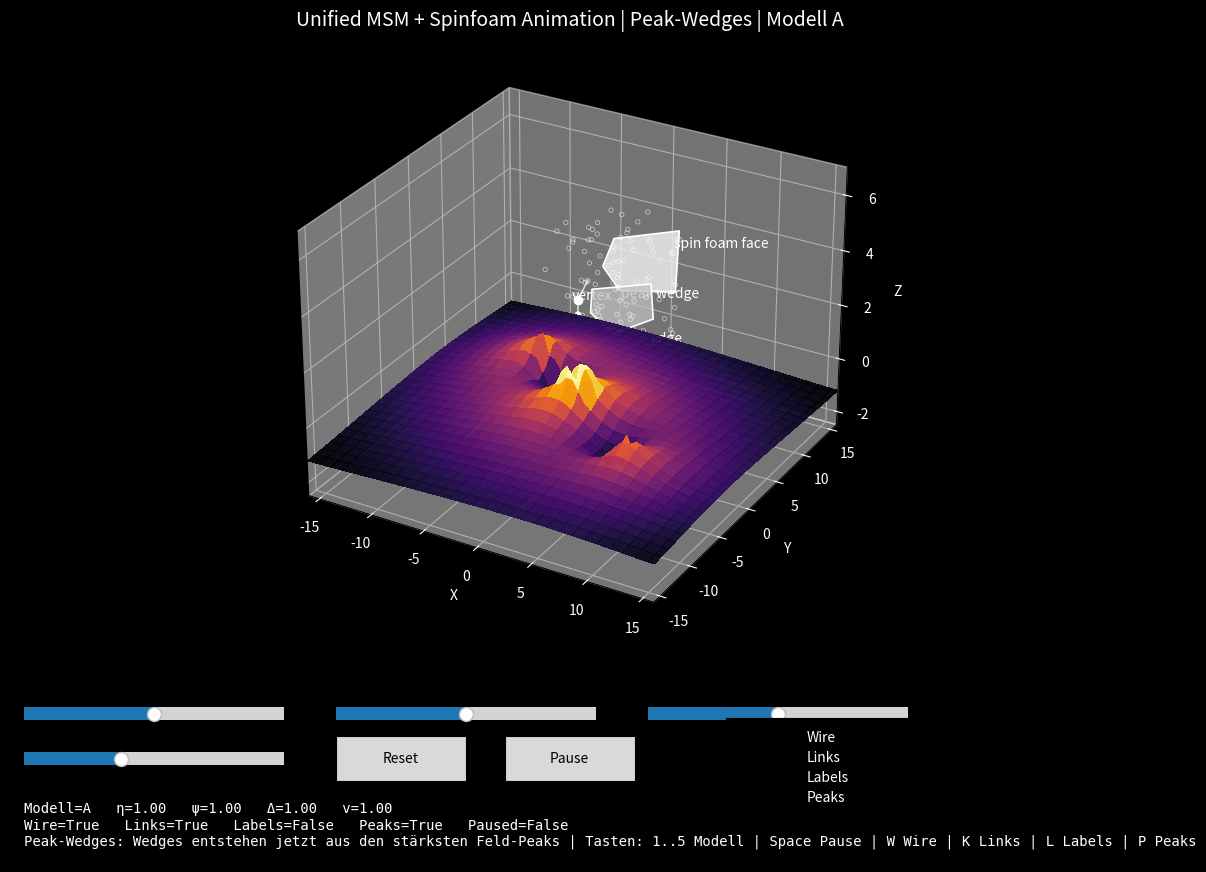

Recreate this plot in Python.
import numpy as np
import matplotlib.pyplot as plt
from matplotlib.animation import FuncAnimation
from matplotlib.widgets import Slider, Button, CheckButtons
from mpl_toolkits.mplot3d.art3d import Poly3DCollection

# ============================================================
# MSM + SPINFOAM = ONE UNIFIED ANIMATION
# Peak-Wedges Edition
# Wedges entstehen aus Peaks des MSM-Feldes
# ============================================================

np.random.seed(7)

# ------------------------------------------------------------
# Slider-Placeholders
# ------------------------------------------------------------
slider_eta = None
slider_psi = None
slider_delta = None
slider_speed = None

# ------------------------------------------------------------
# SETTINGS
# ------------------------------------------------------------
G = 1.0
grid_size = 58
space_size = 16.0
softening = 0.9
frames = 650

cores = [
    (0.0, 0.0, 360.0),
    (-6.0, 5.0, 95.0),
    (7.0, -5.0, 80.0),
]

# Anzahl der Peak-Wedges
NUM_WEDGES = 4
PEAK_MIN_DISTANCE = 8      # Mindestabstand in Grid-Zellen
PEAK_CANDIDATES = 120      # wie viele Top-Kandidaten geprüft werden

# ------------------------------------------------------------
# HELPERS
# ------------------------------------------------------------
def normalize(arr):
    arr = np.array(arr, dtype=float)
    arr = arr - np.min(arr)
    return arr / (np.max(arr) + 1e-9)

def rot_z(a):
    return np.array([
        [np.cos(a), -np.sin(a), 0],
        [np.sin(a),  np.cos(a), 0],
        [0, 0, 1]
    ])

def rot_y(a):
    return np.array([
        [ np.cos(a), 0, np.sin(a)],
        [0, 1, 0],
        [-np.sin(a), 0, np.cos(a)]
    ])

def make_triangle(center, size=0.4, yaw=0.0, tilt=0.0):
    base = np.array([
        [0.0,  1.0, 0.0],
        [-0.85, -0.75, 0.0],
        [0.85, -0.75, 0.0]
    ]) * size
    R = rot_z(yaw) @ rot_y(tilt)
    pts = base @ R.T
    pts += np.array(center)
    return pts

def make_wire_triangle(center, size=0.7, yaw=0.0, tilt=0.0):
    pts = make_triangle(center, size=size, yaw=yaw, tilt=tilt)
    return np.vstack([pts, pts[0]])

def find_peak_points(field, num_peaks=4, min_dist=8, max_candidates=120):
    """
    Sucht verteilte Peaks im 2D-Feld:
    - sortiert die stärksten Kandidaten
    - nimmt nur Punkte mit Mindestabstand
    """
    flat_idx = np.argsort(field.ravel())[::-1]
    selected = []

    count = 0
    for idx in flat_idx:
        iy, ix = np.unravel_index(idx, field.shape)
        ok = True
        for py, px in selected:
            if (iy - py) ** 2 + (ix - px) ** 2 < min_dist ** 2:
                ok = False
                break
        if ok:
            selected.append((iy, ix))
            if len(selected) >= num_peaks:
                break

        count += 1
        if count >= max_candidates:
            break

    # Falls zu wenige gefunden wurden
    while len(selected) < num_peaks:
        selected.append((field.shape[0] // 2, field.shape[1] // 2))

    return selected

def grid_to_world(ix, iy, zval):
    return np.array([x[ix], y[iy], zval])

# ------------------------------------------------------------
# GRID / FIELD
# ------------------------------------------------------------
x = np.linspace(-space_size, space_size, grid_size)
y = np.linspace(-space_size, space_size, grid_size)
X, Y = np.meshgrid(x, y)

R0 = np.sqrt(X**2 + Y**2 + 1e-9)
RX, RY = X / R0, Y / R0

potential = np.zeros_like(X, dtype=float)
gravity_strength = np.zeros_like(X, dtype=float)
GX = np.zeros_like(X, dtype=float)
GY = np.zeros_like(X, dtype=float)
VX = np.zeros_like(X, dtype=float)
VY = np.zeros_like(X, dtype=float)

for cx, cy, mass in cores:
    dx = X - cx
    dy = Y - cy
    R = np.sqrt(dx**2 + dy**2 + softening**2)

    potential += -G * mass / R
    gravity_strength += G * mass / (R**2)
    GX += -G * mass * dx / (R**3)
    GY += -G * mass * dy / (R**3)

    v_mag = np.sqrt(G * mass / R)
    VX += -dy / R * v_mag
    VY +=  dx / R * v_mag

rot_energy = 0.5 * (VX**2 + VY**2)
energy_field = gravity_strength + rot_energy

eta_depth = normalize(np.abs(potential))

gradEx, gradEy = np.gradient(energy_field)
gradE_mag = np.sqrt(gradEx**2 + gradEy**2)
psi_activity = normalize(gradE_mag)

partial_gx_x = np.gradient(GX, axis=1)
partial_gy_y = np.gradient(GY, axis=0)
grav_div = partial_gx_x + partial_gy_y
structure_flux = normalize(np.abs(grav_div))

partial_vy_x = np.gradient(VY, axis=1)
partial_vx_y = np.gradient(VX, axis=0)
vorticity = partial_vy_x - partial_vx_y
phase_field = normalize(np.abs(vorticity) + 0.65 * psi_activity)

expansion_driver = normalize(np.clip(gradEx * RX + gradEy * RY, 0, None) + 0.35 * rot_energy)
implosion_driver = normalize(np.clip(-(GX * RX + GY * RY), 0, None) + 0.30 * eta_depth)
phase_feedback = normalize(0.45 * phase_field + 0.30 * structure_flux + 0.25 * eta_depth)

MODELS = {
    1: ("A", normalize(0.55 * expansion_driver + 0.30 * rot_energy + 0.15 * psi_activity), "inferno"),
    2: ("B", normalize(0.50 * phase_field + 0.35 * psi_activity + 0.15 * structure_flux), "viridis"),
    3: ("C", normalize(0.60 * implosion_driver + 0.25 * gravity_strength + 0.15 * eta_depth), "plasma"),
    4: ("D", normalize(0.45 * phase_feedback + 0.35 * structure_flux + 0.20 * psi_activity), "magma"),
    5: ("Ψ", normalize(0.45 * eta_depth + 0.30 * psi_activity + 0.25 * normalize(energy_field)), "twilight"),
}

# ------------------------------------------------------------
# SAFE SLIDER ACCESS
# ------------------------------------------------------------
def get_eta_scale():
    return slider_eta.val if slider_eta is not None else 1.0

def get_psi_scale():
    return slider_psi.val if slider_psi is not None else 1.0

def get_delta_scale():
    return slider_delta.val if slider_delta is not None else 1.0

def get_speed_scale():
    return slider_speed.val if slider_speed is not None else 1.0

def current_scaled_fields(model_id):
    eta_scale = get_eta_scale()
    psi_scale = get_psi_scale()
    delta_scale = get_delta_scale()

    eta_mix = normalize(eta_depth * eta_scale)
    psi_mix = normalize(psi_activity * psi_scale)
    delta_mix = normalize(np.abs(eta_mix - psi_mix) * delta_scale)

    model_field = MODELS[model_id][1]
    base = normalize(0.55 * model_field + 0.25 * eta_mix + 0.20 * psi_mix)
    combined = normalize(0.78 * base + 0.22 * delta_mix)

    return eta_mix, psi_mix, delta_mix, combined

# ------------------------------------------------------------
# 3D STATIC STRUCTURE
# ------------------------------------------------------------
rng = np.random.default_rng(7)

vertex = np.array([0.0, 0.0, 3.4])
g1 = np.array([0.35, 0.95, 3.95])
g2 = np.array([0.45, -0.75, 3.05])

eta_points_3d = np.column_stack([
    rng.uniform(-2.5, 8.0, 90),
    rng.uniform(-1.6, 5.2, 90),
    rng.uniform(2.2, 6.3, 90)
])

face_top = np.array([
    [1.2, 3.7, 5.1],
    [6.8, 4.4, 5.8],
    [7.7, 2.2, 4.1],
    [3.0, 1.5, 3.8],
    [0.9, 2.4, 4.3]
])

face_mid = np.array([
    [0.7, 1.0, 3.7],
    [5.8, 1.6, 4.3],
    [6.8, 0.2, 3.4],
    [3.6, -0.7, 2.7],
    [1.2, -0.1, 3.1]
])

# ------------------------------------------------------------
# STATE
# ------------------------------------------------------------
state = {
    "model": 1,
    "show_wire": True,
    "show_links": True,
    "show_labels": False,
    "show_peaks": True,
    "paused": False,
}

# ------------------------------------------------------------
# FIGURE
# ------------------------------------------------------------
fig = plt.figure(figsize=(13, 9), facecolor="black")
ax = fig.add_axes([0.05, 0.26, 0.90, 0.68], projection="3d", facecolor="black")

# ------------------------------------------------------------
# CREATE SLIDERS / BUTTONS
# ------------------------------------------------------------
ax_eta = fig.add_axes([0.08, 0.17, 0.20, 0.03], facecolor="dimgray")
ax_psi = fig.add_axes([0.32, 0.17, 0.20, 0.03], facecolor="dimgray")
ax_delta = fig.add_axes([0.56, 0.17, 0.20, 0.03], facecolor="dimgray")
ax_speed = fig.add_axes([0.08, 0.12, 0.20, 0.03], facecolor="dimgray")

slider_eta = Slider(ax_eta, "η", 0.0, 2.0, valinit=1.0)
slider_psi = Slider(ax_psi, "ψ", 0.0, 2.0, valinit=1.0)
slider_delta = Slider(ax_delta, "Δ", 0.0, 2.0, valinit=1.0)
slider_speed = Slider(ax_speed, "v", 0.1, 2.5, valinit=1.0)

ax_reset = fig.add_axes([0.32, 0.11, 0.10, 0.05])
ax_pause = fig.add_axes([0.45, 0.11, 0.10, 0.05])
btn_reset = Button(ax_reset, "Reset")
btn_pause = Button(ax_pause, "Pause")

ax_checks = fig.add_axes([0.62, 0.07, 0.25, 0.11], facecolor="black")
checks = CheckButtons(ax_checks, ["Wire", "Links", "Labels", "Peaks"], [True, True, False, True])
for txt in checks.labels:
    txt.set_color("white")

# ------------------------------------------------------------
# INITIAL FIELD SURFACE
# ------------------------------------------------------------
_, _, _, Zfield0 = current_scaled_fields(state["model"])
Zfloor0 = 2.2 * Zfield0 - 1.2

surface = ax.plot_surface(
    X, Y, Zfloor0,
    cmap=MODELS[state["model"]][2],
    linewidth=0,
    antialiased=False,
    alpha=0.92
)

# ------------------------------------------------------------
# 3D OVERLAY OBJECTS
# ------------------------------------------------------------
poly_top = Poly3DCollection([face_top], facecolors="0.95", edgecolors="white", linewidths=1.2, alpha=0.80)
poly_mid = Poly3DCollection([face_mid], facecolors="0.75", edgecolors="white", linewidths=1.2, alpha=0.75)
ax.add_collection3d(poly_top)
ax.add_collection3d(poly_mid)

eta_scatter_3d = ax.scatter(
    eta_points_3d[:, 0], eta_points_3d[:, 1], eta_points_3d[:, 2],
    s=10, facecolors="none", edgecolors="white", linewidths=0.6, alpha=0.55
)

ax.scatter([vertex[0]], [vertex[1]], [vertex[2]], s=36, color="white")
ax.scatter([g1[0], g2[0]], [g1[1], g2[1]], [g1[2], g2[2]], s=14, color="white")

ax.plot([vertex[0], g1[0]], [vertex[1], g1[1]], [vertex[2], g1[2]], color="white", lw=1.0, alpha=0.8)
ax.plot([vertex[0], g2[0]], [vertex[1], g2[1]], [vertex[2], g2[2]], color="white", lw=1.0, alpha=0.8)

wedge_polys = []
wire_lines = []
for _ in range(NUM_WEDGES):
    poly = Poly3DCollection([np.zeros((3, 3))], facecolors="cyan", edgecolors="white", linewidths=1.0, alpha=0.95)
    ax.add_collection3d(poly)
    wedge_polys.append(poly)

    line, = ax.plot([], [], [], color="white", lw=0.9, alpha=0.6)
    wire_lines.append(line)

link_lines = []
for _ in range(3):
    line, = ax.plot([], [], [], color="magenta", lw=1.2, alpha=0.85)
    link_lines.append(line)

peak_scatter = ax.scatter([], [], [], s=26, c="gold", alpha=0.95)

label_vertex = ax.text(-0.55, 0.0, 3.35, "vertex", color="white", fontsize=10)
label_wedge = ax.text(3.7, 0.6, 3.75, "peak wedge", color="white", fontsize=10)
label_face = ax.text(7.0, 3.2, 5.4, "spin foam face", color="white", fontsize=10)
label_edge = ax.text(7.0, -0.6, 2.7, "edge", color="white", fontsize=10)

# ------------------------------------------------------------
# AXIS STYLE
# ------------------------------------------------------------
ax.set_xlim(-space_size, space_size)
ax.set_ylim(-space_size, space_size)
ax.set_zlim(-2.5, 7.0)

ax.set_xlabel("X", color="white")
ax.set_ylabel("Y", color="white")
ax.set_zlabel("Z", color="white")
ax.tick_params(colors="white")
ax.view_init(elev=28, azim=-60)

title = ax.set_title("", color="white", fontsize=14)

info_ax = fig.add_axes([0.08, 0.02, 0.82, 0.07], facecolor="black")
info_ax.axis("off")
info_text = info_ax.text(
    0.0, 0.95, "",
    transform=info_ax.transAxes,
    color="white",
    fontsize=10,
    va="top",
    ha="left",
    family="monospace",
)

# ------------------------------------------------------------
# UI HELPERS
# ------------------------------------------------------------
def refresh_text():
    model_letter = MODELS[state["model"]][0]
    title.set_text(f"Unified MSM + Spinfoam Animation | Peak-Wedges | Modell {model_letter}")

    info_text.set_text(
        f"Modell={model_letter}   η={get_eta_scale():.2f}   ψ={get_psi_scale():.2f}   Δ={get_delta_scale():.2f}   v={get_speed_scale():.2f}\n"
        f"Wire={state['show_wire']}   Links={state['show_links']}   Labels={state['show_labels']}   Peaks={state['show_peaks']}   Paused={state['paused']}\n"
        "Peak-Wedges: Wedges entstehen jetzt aus den stärksten Feld-Peaks | Tasten: 1..5 Modell | Space Pause | W Wire | K Links | L Labels | P Peaks"
    )

def on_slider_change(val):
    refresh_text()
    fig.canvas.draw_idle()

slider_eta.on_changed(on_slider_change)
slider_psi.on_changed(on_slider_change)
slider_delta.on_changed(on_slider_change)
slider_speed.on_changed(on_slider_change)

def reset_all(event):
    slider_eta.reset()
    slider_psi.reset()
    slider_delta.reset()
    slider_speed.reset()
    state["show_wire"] = True
    state["show_links"] = True
    state["show_labels"] = False
    state["show_peaks"] = True
    state["paused"] = False
    btn_pause.label.set_text("Pause")
    refresh_text()
    fig.canvas.draw_idle()

btn_reset.on_clicked(reset_all)

def toggle_pause(event):
    state["paused"] = not state["paused"]
    btn_pause.label.set_text("Resume" if state["paused"] else "Pause")
    refresh_text()
    fig.canvas.draw_idle()

btn_pause.on_clicked(toggle_pause)

def on_checks(label):
    if label == "Wire":
        state["show_wire"] = not state["show_wire"]
    elif label == "Links":
        state["show_links"] = not state["show_links"]
    elif label == "Labels":
        state["show_labels"] = not state["show_labels"]
    elif label == "Peaks":
        state["show_peaks"] = not state["show_peaks"]
    refresh_text()
    fig.canvas.draw_idle()

checks.on_clicked(on_checks)

def on_key(event):
    key = (event.key or "").lower()
    if key in ["1", "2", "3", "4", "5"]:
        state["model"] = int(key)
    elif key == " ":
        state["paused"] = not state["paused"]
        btn_pause.label.set_text("Resume" if state["paused"] else "Pause")
    elif key == "w":
        state["show_wire"] = not state["show_wire"]
    elif key == "k":
        state["show_links"] = not state["show_links"]
    elif key == "l":
        state["show_labels"] = not state["show_labels"]
    elif key == "p":
        state["show_peaks"] = not state["show_peaks"]

    refresh_text()
    fig.canvas.draw_idle()

fig.canvas.mpl_connect("key_press_event", on_key)

# ------------------------------------------------------------
# ANIMATION
# ------------------------------------------------------------
def update(frame):
    global surface

    speed = get_speed_scale()
    t = frame * 0.05 * speed
    psi_scale = get_psi_scale()
    delta_scale = get_delta_scale()

    if state["paused"]:
        t = getattr(update, "_last_t", t)
    else:
        update._last_t = t

    # ----- MSM field as animated floor
    _, _, _, Zfield = current_scaled_fields(state["model"])

    pulse = 0.10 * np.sin(0.8 * t + 0.22 * X) + 0.08 * np.cos(0.7 * t + 0.18 * Y)
    Zfloor = 2.0 * normalize(0.86 * Zfield + 0.14 * normalize(pulse)) - 1.2

    surface.remove()
    surface = ax.plot_surface(
        X, Y, Zfloor,
        cmap=MODELS[state["model"]][2],
        linewidth=0,
        antialiased=False,
        alpha=0.92
    )

    # ----- find peaks directly from field
    peaks_ij = find_peak_points(
        Zfield,
        num_peaks=NUM_WEDGES,
        min_dist=PEAK_MIN_DISTANCE,
        max_candidates=PEAK_CANDIDATES
    )

    peak_world_points = []
    for iy, ix in peaks_ij:
        z_here = Zfloor[iy, ix] + 3.0
        peak_world_points.append(grid_to_world(ix, iy, z_here))

    peak_world_points = np.array(peak_world_points)

    # peak marker update
    if state["show_peaks"]:
        peak_scatter._offsets3d = (
            peak_world_points[:, 0],
            peak_world_points[:, 1],
            peak_world_points[:, 2]
        )
        peak_scatter.set_alpha(0.95)
    else:
        peak_scatter._offsets3d = ([], [], [])
        peak_scatter.set_alpha(0.0)

    # ----- Wedges sit on peaks
    for i in range(NUM_WEDGES):
        c = peak_world_points[i].copy()

        local_val = Zfield[peaks_ij[i][0], peaks_ij[i][1]]
        size = (0.34 + 0.45 * local_val) * psi_scale

        # Orientierung aus Peak-Position + Zeit
        yaw = np.arctan2(c[1], c[0]) + 0.25 * np.sin(t + i)
        tilt = 0.30 * np.sin(0.7 * t + 0.8 * i)

        tri = make_triangle(c, size=size, yaw=yaw, tilt=tilt)
        wire = make_wire_triangle(c, size=size + 0.24, yaw=yaw, tilt=tilt)

        wedge_polys[i].set_verts([tri])
        wedge_polys[i].set_facecolor(plt.get_cmap(MODELS[state["model"]][2])(0.75))
        wedge_polys[i].set_edgecolor("white")
        wedge_polys[i].set_alpha(0.95)

        wire_lines[i].set_data(wire[:, 0], wire[:, 1])
        wire_lines[i].set_3d_properties(wire[:, 2])
        wire_lines[i].set_alpha(0.6 if state["show_wire"] else 0.0)

    # ----- links now aim at actual peak-wedges
    link_targets = [
        peak_world_points[0],
        peak_world_points[1],
        peak_world_points[2],
    ]
    starts = [vertex, g1, g2]

    for i in range(3):
        p0 = starts[i]
        p1 = link_targets[i]
        link_lines[i].set_data([p0[0], p1[0]], [p0[1], p1[1]])
        link_lines[i].set_3d_properties([p0[2], p1[2]])
        link_lines[i].set_linewidth(1.2 + 1.0 * delta_scale)
        link_lines[i].set_alpha(0.9 if state["show_links"] else 0.0)

    label_alpha = 1.0 if state["show_labels"] else 0.0
    label_vertex.set_alpha(label_alpha)
    label_wedge.set_alpha(label_alpha)
    label_face.set_alpha(label_alpha)
    label_edge.set_alpha(label_alpha)

    ax.view_init(elev=28 + 2*np.sin(0.25*t), azim=-60 + 7*np.sin(0.18*t))

    refresh_text()

    return [surface, peak_scatter, *wedge_polys, *wire_lines, *link_lines, title, info_text]

refresh_text()

ani = FuncAnimation(fig, update, frames=frames, interval=45, blit=False)
plt.show()
